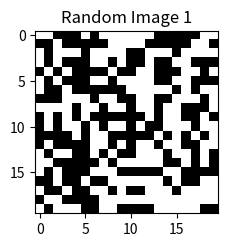

Recreate this plot in Python. (Note: this script raises an exception after producing the figure.)
import numpy as np
#random bar codes 

def getrand():
    n = 20
    GG = np.random.random([n,n])
    x = np.arange(n)
    X,Y = np.meshgrid(x,x)
    #print(GG)
    GG[GG>0.5] = 1
    GG[GG<=0.5] = 0
    return GG

import matplotlib.pyplot as plt

GG = getrand()
plt.figure(figsize = (8,5))
plt.subplot(1,3,1)
plt.imshow(GG, cmap = 'binary')
plt.title('Random Image 1', fontSize = 15)

GG = getrand()
plt.subplot(1,3,2)
plt.imshow(GG, cmap = 'binary')
plt.title('Random Image 2', fontSize = 15)

GG = getrand()
plt.subplot(1,3,3)
plt.imshow(GG, cmap = 'binary')
plt.title('Random Image 3', fontSize = 15)


plt.show()

#-----------------------------------------------------------
# Mario 

import matplotlib.image as mim
G = mim.imread('mario.png')

#make it square
dim = min(len(G[0]), len(G))
G_sq = G[0:dim, 0:dim]
#plt.imshow(1-G_sq, cmap = 'binary')

def mush(img):
    '''
    returns the average
    '''
    return np.mean(img)

#interpolate
def sqs(img, img_):
    '''
    img = og image
    img_ = new smaller img
    '''
    big = len(img)
    sml  = len(img_)
    
    cut = int(big/sml)
    
    for i in range(sml):
        for j in range(sml):
            
            #mush temp
            m_tmp = img[cut*i:cut*(i+1), cut*j:cut*(j+1)]
            img_[i,j] = mush(m_tmp)
             
    return img_ 

plt.figure(figsize = (8,8))

G_sm = sqs(G_sq, np.zeros([20,20]))
plt.subplot(2,2,1)
plt.imshow(1-G_sm, cmap = 'binary')
plt.title('20 X 20 Pixel Space', fontSize = 15)

G_sm = sqs(G_sq, np.zeros([40,40]))
plt.subplot(2,2,2)
plt.imshow(1-G_sm, cmap = 'binary')
plt.title('40 X 40 Pixel Space', fontSize = 15)

G_sm = sqs(G_sq, np.zeros([100,100]))
plt.subplot(2,2,3)
plt.imshow(1-G_sm, cmap = 'binary')
plt.title('100 X 100 Pixel Space', fontSize = 15)

plt.subplot(2,2,4)
plt.imshow(1-G_sq, cmap = 'binary')
plt.title('Original - 216 X 216 Pixel Space', fontSize = 15)
plt.show()


